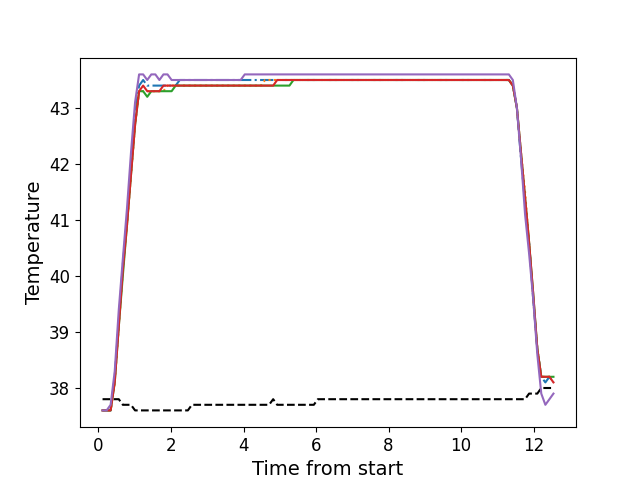

Values plotted in this chart, from the file beside it:
, times, neutral, z1, z2, z3, z4, z5
0, 0.112, 37.8, 37.6, 37.6, 37.6, 37.6, 37.6
1, 0.224, 37.8, 37.6, 37.6, 37.6, 37.6, 37.6
2, 0.335, 37.8, 37.6, 37.6, 37.6, 37.6, 37.7
3, 0.448, 37.8, 38.2, 38.1, 38.1, 38.1, 38.3
4, 0.56, 37.8, 39.2, 39.1, 39.1, 39.1, 39.4
5, 0.671, 37.7, 40.2, 40.1, 40.0, 40.1, 40.3
6, 0.785, 37.7, 41.0, 40.9, 40.9, 40.9, 41.2
7, 0.896, 37.7, 41.9, 41.8, 41.8, 41.8, 42.2
8, 1.009, 37.6, 42.9, 42.7, 42.7, 42.7, 43.1
9, 1.12, 37.6, 43.4, 43.3, 43.3, 43.3, 43.6
10, 1.232, 37.6, 43.5, 43.3, 43.3, 43.4, 43.6
11, 1.345, 37.6, 43.4, 43.3, 43.2, 43.3, 43.5
12, 1.457, 37.6, 43.4, 43.3, 43.3, 43.3, 43.6
13, 1.569, 37.6, 43.4, 43.3, 43.3, 43.3, 43.6
14, 1.68, 37.6, 43.4, 43.3, 43.3, 43.3, 43.5
15, 1.792, 37.6, 43.4, 43.3, 43.3, 43.4, 43.6
16, 1.904, 37.6, 43.4, 43.4, 43.3, 43.4, 43.6
17, 2.017, 37.6, 43.4, 43.4, 43.3, 43.4, 43.5
18, 2.129, 37.6, 43.4, 43.4, 43.4, 43.4, 43.5
19, 2.241, 37.6, 43.5, 43.4, 43.4, 43.4, 43.5
20, 2.353, 37.6, 43.5, 43.4, 43.4, 43.4, 43.5
21, 2.465, 37.6, 43.5, 43.4, 43.4, 43.4, 43.5
22, 2.576, 37.7, 43.5, 43.4, 43.4, 43.4, 43.5
23, 2.688, 37.7, 43.5, 43.4, 43.4, 43.4, 43.5
24, 2.802, 37.7, 43.5, 43.4, 43.4, 43.4, 43.5
25, 2.914, 37.7, 43.5, 43.4, 43.4, 43.4, 43.5
26, 3.026, 37.7, 43.5, 43.4, 43.4, 43.4, 43.5
27, 3.138, 37.7, 43.5, 43.4, 43.4, 43.4, 43.5
28, 3.25, 37.7, 43.5, 43.4, 43.4, 43.4, 43.5
29, 3.361, 37.7, 43.5, 43.4, 43.4, 43.4, 43.5
30, 3.474, 37.7, 43.5, 43.4, 43.4, 43.4, 43.5
31, 3.586, 37.7, 43.5, 43.4, 43.4, 43.4, 43.5
32, 3.697, 37.7, 43.5, 43.4, 43.4, 43.4, 43.5
33, 3.809, 37.7, 43.5, 43.4, 43.4, 43.4, 43.5
34, 3.921, 37.7, 43.5, 43.4, 43.4, 43.4, 43.5
35, 4.034, 37.7, 43.5, 43.4, 43.4, 43.4, 43.6
36, 4.145, 37.7, 43.5, 43.4, 43.4, 43.4, 43.6
37, 4.257, 37.7, 43.5, 43.4, 43.4, 43.4, 43.6
38, 4.369, 37.7, 43.5, 43.4, 43.4, 43.4, 43.6
39, 4.482, 37.7, 43.5, 43.4, 43.4, 43.4, 43.6
40, 4.594, 37.7, 43.5, 43.5, 43.4, 43.4, 43.6
41, 4.705, 37.7, 43.5, 43.5, 43.4, 43.4, 43.6
42, 4.818, 37.8, 43.5, 43.5, 43.4, 43.4, 43.6
43, 4.929, 37.7, 43.5, 43.5, 43.4, 43.5, 43.6
44, 5.043, 37.7, 43.5, 43.5, 43.4, 43.5, 43.6
45, 5.155, 37.7, 43.5, 43.5, 43.4, 43.5, 43.6
46, 5.267, 37.7, 43.5, 43.5, 43.4, 43.5, 43.6
47, 5.378, 37.7, 43.5, 43.5, 43.5, 43.5, 43.6
48, 5.49, 37.7, 43.5, 43.5, 43.5, 43.5, 43.6
49, 5.602, 37.7, 43.5, 43.5, 43.5, 43.5, 43.6
50, 5.714, 37.7, 43.5, 43.5, 43.5, 43.5, 43.6
51, 5.826, 37.7, 43.5, 43.5, 43.5, 43.5, 43.6
52, 5.939, 37.7, 43.5, 43.5, 43.5, 43.5, 43.6
53, 6.051, 37.8, 43.5, 43.5, 43.5, 43.5, 43.6
54, 6.162, 37.8, 43.5, 43.5, 43.5, 43.5, 43.6
55, 6.275, 37.8, 43.5, 43.5, 43.5, 43.5, 43.6
56, 6.386, 37.8, 43.5, 43.5, 43.5, 43.5, 43.6
57, 6.498, 37.8, 43.5, 43.5, 43.5, 43.5, 43.6
58, 6.61, 37.8, 43.5, 43.5, 43.5, 43.5, 43.6
59, 6.722, 37.8, 43.5, 43.5, 43.5, 43.5, 43.6
... 52 more rows
